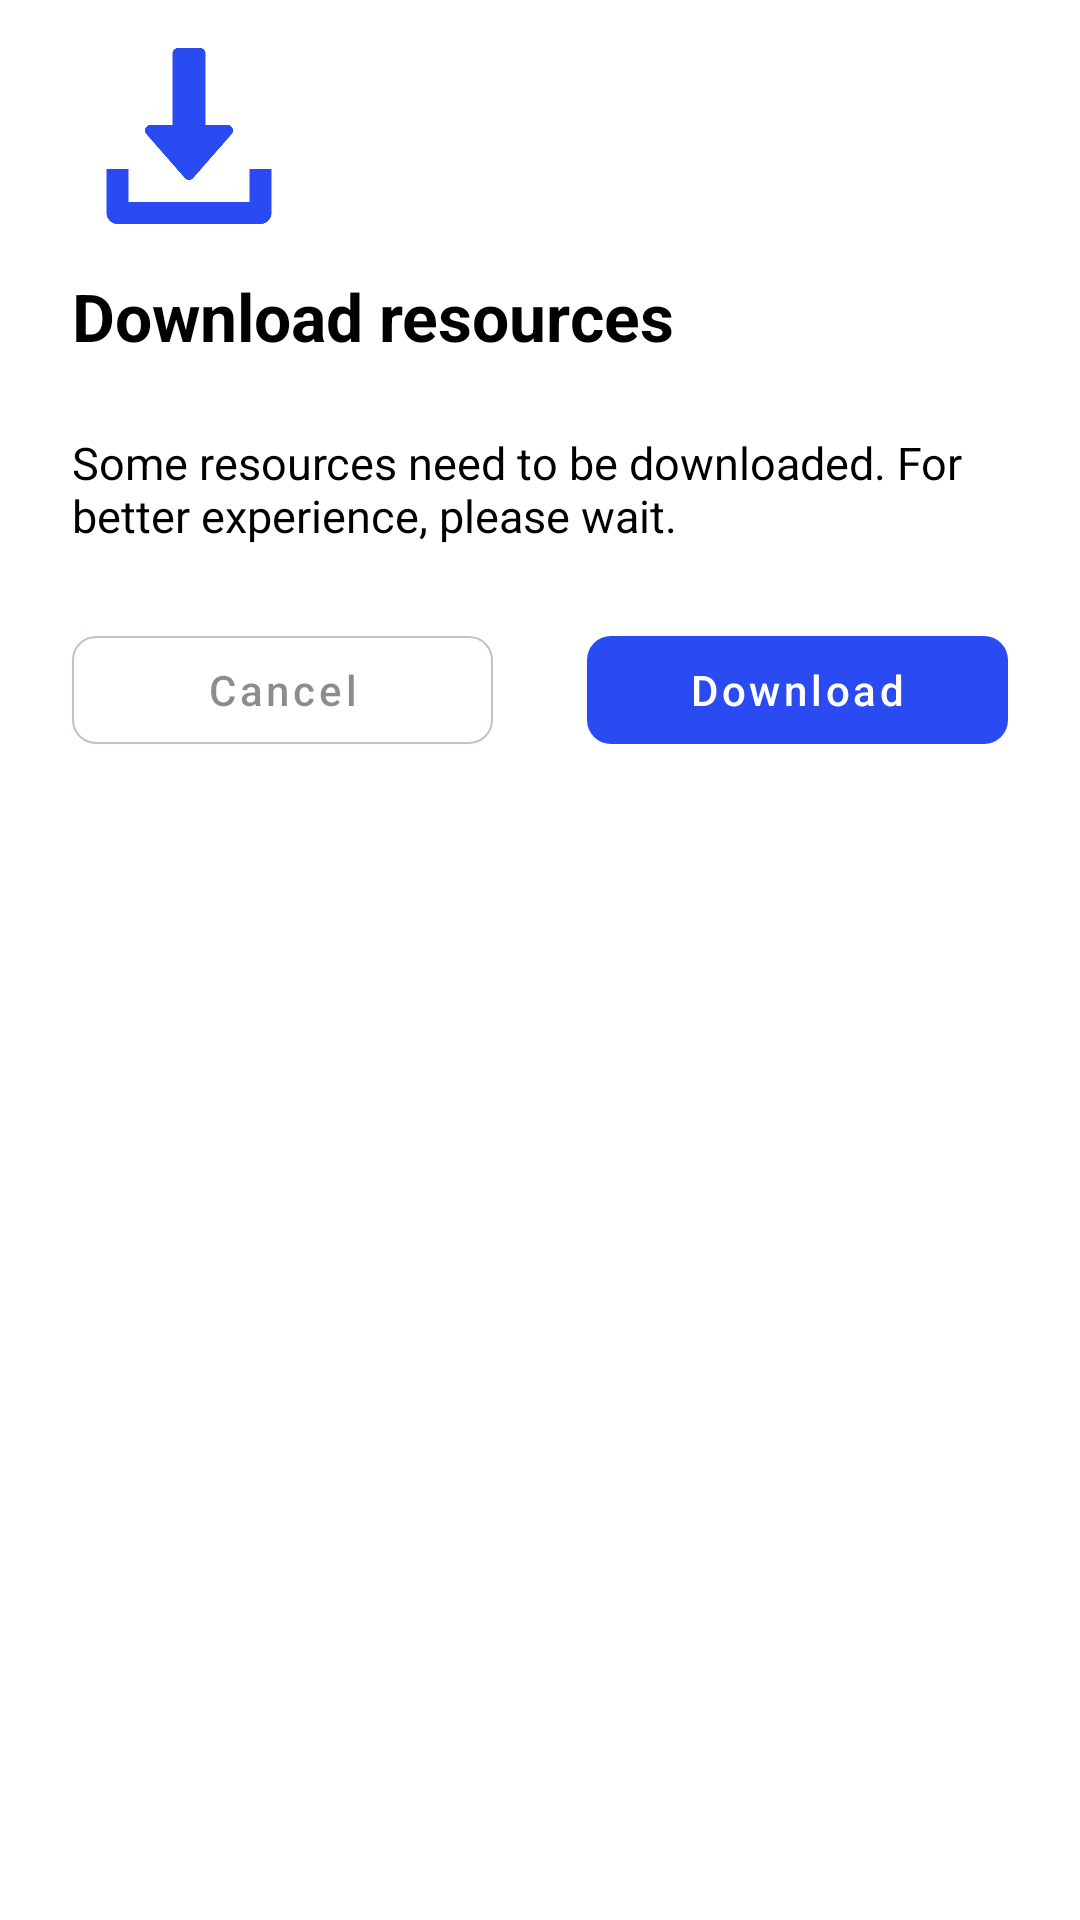

This screen was rendered from an Android layout file. Write that file and the resources it references.
<!-- AndroidManifest.xml: application theme Theme.Ocean -->
<!-- res/layout/dialog_image_downloader_confirmation.xml -->
<?xml version="1.0" encoding="utf-8"?>
<androidx.constraintlayout.widget.ConstraintLayout xmlns:android="http://schemas.android.com/apk/res/android"
    android:layout_width="match_parent"
    android:layout_height="wrap_content"
    xmlns:app="http://schemas.android.com/apk/res-auto"
    android:background="@drawable/dialog_white_bg"
    android:paddingHorizontal="24dp"
    android:paddingBottom="24dp">

    <ImageView
        android:id="@+id/icon"
        android:layout_width="0dp"
        android:layout_height="0dp"
        app:layout_constraintStart_toStartOf="parent"
        app:layout_constraintTop_toTopOf="parent"
        app:layout_constraintWidth_percent="0.25"
        app:layout_constraintDimensionRatio="1:0.75"
        android:src="@drawable/download_icon"
        android:scaleType="fitCenter"
        android:layout_marginTop="16dp"
        android:layout_marginBottom="8dp"/>

    <LinearLayout
        android:id="@+id/ll_content"
        android:layout_width="match_parent"
        android:layout_height="wrap_content"
        app:layout_constraintStart_toStartOf="parent"
        app:layout_constraintTop_toBottomOf="@+id/icon"
        android:orientation="vertical"
        android:divider="@drawable/divider"
        android:showDividers="middle">

        <TextView
            style="@style/DialogTitleText"
            android:layout_width="wrap_content"
            android:layout_height="wrap_content"
            android:text="@string/dialog_image_downloading_title"
            android:layout_marginTop="16dp"
            android:layout_marginBottom="6dp"/>

        <TextView
            style="@style/DialogMessageText"
            android:layout_width="wrap_content"
            android:layout_height="wrap_content"
            android:text="@string/dialog_image_downloading_message"
            android:layout_marginVertical="8dp"/>

    </LinearLayout>

    <androidx.constraintlayout.widget.ConstraintLayout
        android:layout_width="match_parent"
        android:layout_height="wrap_content"
        app:layout_constraintStart_toStartOf="parent"
        app:layout_constraintTop_toBottomOf="@id/ll_content"
        android:layout_marginTop="16dp">

        <com.google.android.material.button.MaterialButton
            style="@style/GrayButton"
            android:id="@+id/image_downloading_button_cancel"
            android:layout_width="0dp"
            android:layout_height="wrap_content"
            app:layout_constraintStart_toStartOf="parent"
            app:layout_constraintTop_toTopOf="parent"
            app:layout_constraintWidth_percent="0.45"
            android:text="@string/common_button_cancel"/>

        <com.google.android.material.button.MaterialButton
            style="@style/BlueButton"
            android:id="@+id/image_downloading_button_download"
            android:layout_width="0dp"
            android:layout_height="wrap_content"
            app:layout_constraintEnd_toEndOf="parent"
            app:layout_constraintTop_toTopOf="parent"
            app:layout_constraintWidth_percent="0.45"
            android:text="@string/dialog_image_downloading_button_download"/>
    </androidx.constraintlayout.widget.ConstraintLayout>

</androidx.constraintlayout.widget.ConstraintLayout>
<!-- resources referenced by this layout -->
<resources>
  <!-- drawable divider (drawable) -->
  <?xml version="1.0" encoding="utf-8"?>
  <shape xmlns:android="http://schemas.android.com/apk/res/android">
      <size
          android:height="@dimen/dialog_text_content_spacing"
          android:width="0dp"/>
  </shape>
  <!-- drawable download_icon: png bitmap (drawable, 5537 bytes) -->
  <string name="common_button_cancel">Cancel</string>
  <string name="dialog_image_downloading_button_download">Download</string>
  <string name="dialog_image_downloading_message">Some resources need to be downloaded. For better experience, please wait.</string>
  <string name="dialog_image_downloading_title">Download resources</string>
  <style name="BlueButton" parent="Widget.MaterialComponents.Button.TextButton">
          <item name="cornerRadius">8dp</item>
          <item name="tint">@color/white</item>
          <item name="backgroundTint">@color/background_blue</item>
          <item name="android:textColor">@color/white</item>
          <item name="android:textAllCaps">false</item>
      </style>
  <style name="DialogMessageText" parent="TextAppearance.AppCompat">
          <item name="android:textColor">@color/black</item>
          <item name="android:textSize">@dimen/dialog_message_text_size</item>
      </style>
  <style name="DialogTitleText" parent="TextAppearance.AppCompat">
          <item name="android:textColor">@color/black</item>
          <item name="android:textSize">@dimen/dialog_title_text_size</item>
          <item name="android:textStyle">bold</item>
          <item name="android:maxLines">1</item>
      </style>
  <style name="GrayButton" parent="Widget.MaterialComponents.Button.TextButton">
          <item name="cornerRadius">8dp</item>
          <item name="strokeColor">@color/border_gray_color</item>
          <item name="tint">@color/white</item>
          <item name="backgroundTint">@color/white</item>
          <item name="strokeWidth">0.5dp</item>
          <item name="android:textColor">@color/text_color_gray</item>
          <item name="android:textAllCaps">false</item>
      </style>
  <style name="Theme.Ocean" parent="Theme.MaterialComponents.DayNight.DarkActionBar">
          
  
  
          <item name="colorOnPrimary">@color/white</item>
          
  
  
          <item name="colorOnSecondary">@color/black</item>
          
          <item name="android:statusBarColor">?attr/colorPrimaryVariant</item>
          
      </style>
  <dimen name="dialog_text_content_spacing">10dp</dimen>
  <color name="white">#FFFFFFFF</color>
  <color name="background_blue">#2B4BF2</color>
  <color name="black">#FF000000</color>
  <dimen name="dialog_message_text_size">15dp</dimen>
  <dimen name="dialog_title_text_size">22dp</dimen>
  <color name="border_gray_color">#66566789</color>
  <color name="text_color_gray">#80151920</color>
</resources>
